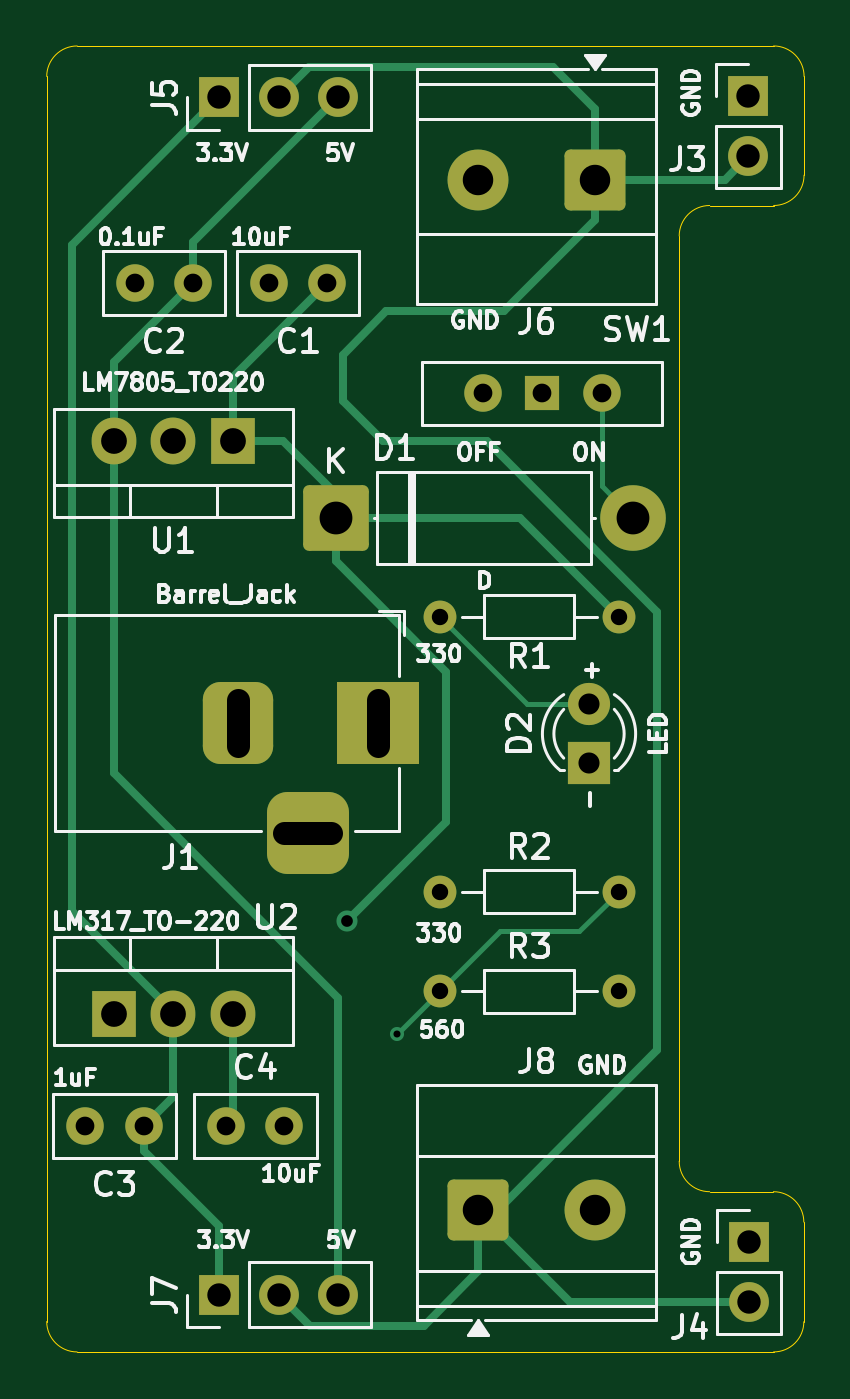
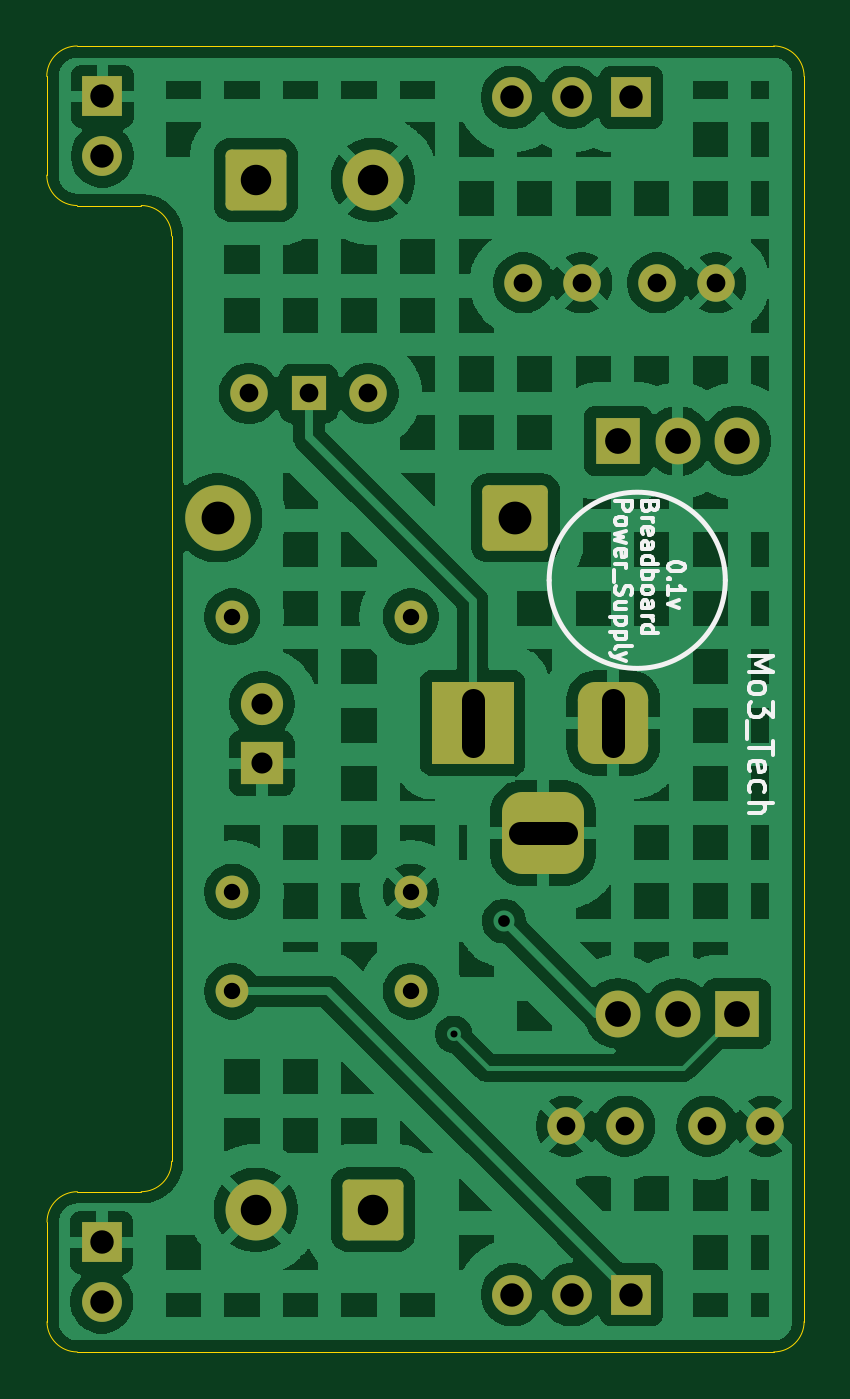
Circuit board: 11 layer files. Board 32.3 x 55.8 mm.
- bottom_copper: Breadboard_Power_Supply-B_Cu.gbr (146432 bytes)
- bottom_mask: Breadboard_Power_Supply-B_Mask.gbr (3576 bytes)
- paste: Breadboard_Power_Supply-B_Paste.gbr (481 bytes)
- bottom_silk: Breadboard_Power_Supply-B_Silkscreen.gbr (17543 bytes)
- outline: Breadboard_Power_Supply-Edge_Cuts.gbr (1591 bytes)
- top_copper: Breadboard_Power_Supply-F_Cu.gbr (9159 bytes)
- top_mask: Breadboard_Power_Supply-F_Mask.gbr (3576 bytes)
- paste: Breadboard_Power_Supply-F_Paste.gbr (481 bytes)
- top_silk: Breadboard_Power_Supply-F_Silkscreen.gbr (72920 bytes)
- drill: Breadboard_Power_Supply-NPTH-drl.gbr (490 bytes)
- drill: Breadboard_Power_Supply-PTH-drl.gbr (2961 bytes)

=== bottom_copper: Breadboard_Power_Supply-B_Cu.gbr (146432 bytes, source omitted) ===
=== bottom_mask: Breadboard_Power_Supply-B_Mask.gbr ===
%TF.GenerationSoftware,KiCad,Pcbnew,9.0.7*%
%TF.CreationDate,2026-02-03T13:24:39+02:00*%
%TF.ProjectId,Breadboard_Power_Supply,42726561-6462-46f6-9172-645f506f7765,rev?*%
%TF.SameCoordinates,Original*%
%TF.FileFunction,Soldermask,Bot*%
%TF.FilePolarity,Negative*%
%FSLAX46Y46*%
G04 Gerber Fmt 4.6, Leading zero omitted, Abs format (unit mm)*
G04 Created by KiCad (PCBNEW 9.0.7) date 2026-02-03 13:24:39*
%MOMM*%
%LPD*%
G01*
G04 APERTURE LIST*
G04 Aperture macros list*
%AMRoundRect*
0 Rectangle with rounded corners*
0 $1 Rounding radius*
0 $2 $3 $4 $5 $6 $7 $8 $9 X,Y pos of 4 corners*
0 Add a 4 corners polygon primitive as box body*
4,1,4,$2,$3,$4,$5,$6,$7,$8,$9,$2,$3,0*
0 Add four circle primitives for the rounded corners*
1,1,$1+$1,$2,$3*
1,1,$1+$1,$4,$5*
1,1,$1+$1,$6,$7*
1,1,$1+$1,$8,$9*
0 Add four rect primitives between the rounded corners*
20,1,$1+$1,$2,$3,$4,$5,0*
20,1,$1+$1,$4,$5,$6,$7,0*
20,1,$1+$1,$6,$7,$8,$9,0*
20,1,$1+$1,$8,$9,$2,$3,0*%
G04 Aperture macros list end*
%ADD10C,1.400000*%
%ADD11RoundRect,0.250001X-1.149999X-1.149999X1.149999X-1.149999X1.149999X1.149999X-1.149999X1.149999X0*%
%ADD12C,2.800000*%
%ADD13C,1.600000*%
%ADD14R,1.700000X1.700000*%
%ADD15C,1.700000*%
%ADD16R,1.500000X1.500000*%
%ADD17R,1.905000X2.000000*%
%ADD18O,1.905000X2.000000*%
%ADD19R,3.500000X3.500000*%
%ADD20RoundRect,0.750000X-0.750000X-1.000000X0.750000X-1.000000X0.750000X1.000000X-0.750000X1.000000X0*%
%ADD21RoundRect,0.875000X-0.875000X-0.875000X0.875000X-0.875000X0.875000X0.875000X-0.875000X0.875000X0*%
%ADD22RoundRect,0.250000X-1.050000X-1.050000X1.050000X-1.050000X1.050000X1.050000X-1.050000X1.050000X0*%
%ADD23C,2.600000*%
%ADD24R,1.800000X1.800000*%
%ADD25C,1.800000*%
%ADD26RoundRect,0.250000X1.050000X1.050000X-1.050000X1.050000X-1.050000X-1.050000X1.050000X-1.050000X0*%
G04 APERTURE END LIST*
D10*
%TO.C,R3*%
X123890000Y-95250000D03*
X131510000Y-95250000D03*
%TD*%
D11*
%TO.C,D1*%
X119430800Y-75031600D03*
D12*
X132130800Y-75031600D03*
%TD*%
D13*
%TO.C,C2*%
X113360200Y-65000000D03*
X110860200Y-65000000D03*
%TD*%
%TO.C,C3*%
X111250000Y-101000000D03*
X108750000Y-101000000D03*
%TD*%
D14*
%TO.C,J7*%
X114475000Y-108200630D03*
D15*
X117015000Y-108200630D03*
X119555000Y-108200630D03*
%TD*%
D14*
%TO.C,J3*%
X137055200Y-57043400D03*
D15*
X137055200Y-59583400D03*
%TD*%
D13*
%TO.C,C4*%
X114750000Y-101000000D03*
X117250000Y-101000000D03*
%TD*%
D16*
%TO.C,SW1*%
X128250000Y-69723000D03*
D13*
X125710000Y-69723000D03*
X130790000Y-69723000D03*
%TD*%
D17*
%TO.C,U1*%
X115040000Y-71750000D03*
D18*
X112500000Y-71750000D03*
X109960000Y-71750000D03*
%TD*%
D19*
%TO.C,J1*%
X121250000Y-83792500D03*
D20*
X115250000Y-83792500D03*
D21*
X118250000Y-88492500D03*
%TD*%
D13*
%TO.C,C1*%
X119080600Y-65000000D03*
X116580600Y-65000000D03*
%TD*%
D10*
%TO.C,R2*%
X123890000Y-91000000D03*
X131510000Y-91000000D03*
%TD*%
D22*
%TO.C,J8*%
X125510000Y-104566500D03*
D23*
X130510000Y-104566500D03*
%TD*%
D14*
%TO.C,J4*%
X137083800Y-105963800D03*
D15*
X137083800Y-108503800D03*
%TD*%
D14*
%TO.C,J5*%
X114475000Y-57077500D03*
D15*
X117015000Y-57077500D03*
X119555000Y-57077500D03*
%TD*%
D17*
%TO.C,U2*%
X109960000Y-96195000D03*
D18*
X112500000Y-96195000D03*
X115040000Y-96195000D03*
%TD*%
D24*
%TO.C,D2*%
X130250000Y-85520000D03*
D25*
X130250000Y-82980000D03*
%TD*%
D10*
%TO.C,R1*%
X123890000Y-79250000D03*
X131510000Y-79250000D03*
%TD*%
D26*
%TO.C,J6*%
X130510000Y-60604400D03*
D23*
X125510000Y-60604400D03*
%TD*%
M02*

=== paste: Breadboard_Power_Supply-B_Paste.gbr ===
%TF.GenerationSoftware,KiCad,Pcbnew,9.0.7*%
%TF.CreationDate,2026-02-03T13:24:39+02:00*%
%TF.ProjectId,Breadboard_Power_Supply,42726561-6462-46f6-9172-645f506f7765,rev?*%
%TF.SameCoordinates,Original*%
%TF.FileFunction,Paste,Bot*%
%TF.FilePolarity,Positive*%
%FSLAX46Y46*%
G04 Gerber Fmt 4.6, Leading zero omitted, Abs format (unit mm)*
G04 Created by KiCad (PCBNEW 9.0.7) date 2026-02-03 13:24:39*
%MOMM*%
%LPD*%
G01*
G04 APERTURE LIST*
G04 APERTURE END LIST*
M02*

=== bottom_silk: Breadboard_Power_Supply-B_Silkscreen.gbr (17543 bytes, source omitted) ===
=== outline: Breadboard_Power_Supply-Edge_Cuts.gbr ===
%TF.GenerationSoftware,KiCad,Pcbnew,9.0.7*%
%TF.CreationDate,2026-02-03T13:24:39+02:00*%
%TF.ProjectId,Breadboard_Power_Supply,42726561-6462-46f6-9172-645f506f7765,rev?*%
%TF.SameCoordinates,Original*%
%TF.FileFunction,Profile,NP*%
%FSLAX46Y46*%
G04 Gerber Fmt 4.6, Leading zero omitted, Abs format (unit mm)*
G04 Created by KiCad (PCBNEW 9.0.7) date 2026-02-03 13:24:39*
%MOMM*%
%LPD*%
G01*
G04 APERTURE LIST*
%TA.AperFunction,Profile*%
%ADD10C,0.050000*%
%TD*%
G04 APERTURE END LIST*
D10*
X138133165Y-61700000D02*
X135400000Y-61700000D01*
X107100000Y-56189400D02*
X107100000Y-109342400D01*
X134100000Y-63000000D02*
X134100000Y-102500000D01*
X107100000Y-56189400D02*
G75*
G02*
X108400000Y-54889400I1300000J0D01*
G01*
X135400000Y-103800000D02*
G75*
G02*
X134100000Y-102500000I0J1300000D01*
G01*
X138123167Y-103800000D02*
X135400000Y-103800000D01*
X138130592Y-54889400D02*
G75*
G02*
X139430800Y-56189639I8J-1300200D01*
G01*
X139429765Y-60403400D02*
G75*
G02*
X138133165Y-61699965I-1296565J0D01*
G01*
X108397600Y-110640000D02*
G75*
G02*
X107100000Y-109342400I0J1297600D01*
G01*
X138123167Y-103800000D02*
G75*
G02*
X139419800Y-105096600I33J-1296600D01*
G01*
X108400000Y-54889400D02*
X138130592Y-54889400D01*
X139420000Y-109350000D02*
X139420000Y-105100000D01*
X139420000Y-109350000D02*
G75*
G02*
X138130000Y-110640000I-1290000J0D01*
G01*
X108400000Y-110640000D02*
X138130592Y-110640000D01*
X139430000Y-56189639D02*
X139430000Y-60400000D01*
X134100000Y-63000000D02*
G75*
G02*
X135400000Y-61700000I1300000J0D01*
G01*
M02*

=== top_copper: Breadboard_Power_Supply-F_Cu.gbr (9159 bytes, source omitted) ===
=== top_mask: Breadboard_Power_Supply-F_Mask.gbr ===
%TF.GenerationSoftware,KiCad,Pcbnew,9.0.7*%
%TF.CreationDate,2026-02-03T13:24:39+02:00*%
%TF.ProjectId,Breadboard_Power_Supply,42726561-6462-46f6-9172-645f506f7765,rev?*%
%TF.SameCoordinates,Original*%
%TF.FileFunction,Soldermask,Top*%
%TF.FilePolarity,Negative*%
%FSLAX46Y46*%
G04 Gerber Fmt 4.6, Leading zero omitted, Abs format (unit mm)*
G04 Created by KiCad (PCBNEW 9.0.7) date 2026-02-03 13:24:39*
%MOMM*%
%LPD*%
G01*
G04 APERTURE LIST*
G04 Aperture macros list*
%AMRoundRect*
0 Rectangle with rounded corners*
0 $1 Rounding radius*
0 $2 $3 $4 $5 $6 $7 $8 $9 X,Y pos of 4 corners*
0 Add a 4 corners polygon primitive as box body*
4,1,4,$2,$3,$4,$5,$6,$7,$8,$9,$2,$3,0*
0 Add four circle primitives for the rounded corners*
1,1,$1+$1,$2,$3*
1,1,$1+$1,$4,$5*
1,1,$1+$1,$6,$7*
1,1,$1+$1,$8,$9*
0 Add four rect primitives between the rounded corners*
20,1,$1+$1,$2,$3,$4,$5,0*
20,1,$1+$1,$4,$5,$6,$7,0*
20,1,$1+$1,$6,$7,$8,$9,0*
20,1,$1+$1,$8,$9,$2,$3,0*%
G04 Aperture macros list end*
%ADD10C,1.400000*%
%ADD11RoundRect,0.250001X-1.149999X-1.149999X1.149999X-1.149999X1.149999X1.149999X-1.149999X1.149999X0*%
%ADD12C,2.800000*%
%ADD13C,1.600000*%
%ADD14R,1.700000X1.700000*%
%ADD15C,1.700000*%
%ADD16R,1.500000X1.500000*%
%ADD17R,1.905000X2.000000*%
%ADD18O,1.905000X2.000000*%
%ADD19R,3.500000X3.500000*%
%ADD20RoundRect,0.750000X-0.750000X-1.000000X0.750000X-1.000000X0.750000X1.000000X-0.750000X1.000000X0*%
%ADD21RoundRect,0.875000X-0.875000X-0.875000X0.875000X-0.875000X0.875000X0.875000X-0.875000X0.875000X0*%
%ADD22RoundRect,0.250000X-1.050000X-1.050000X1.050000X-1.050000X1.050000X1.050000X-1.050000X1.050000X0*%
%ADD23C,2.600000*%
%ADD24R,1.800000X1.800000*%
%ADD25C,1.800000*%
%ADD26RoundRect,0.250000X1.050000X1.050000X-1.050000X1.050000X-1.050000X-1.050000X1.050000X-1.050000X0*%
G04 APERTURE END LIST*
D10*
%TO.C,R3*%
X123890000Y-95250000D03*
X131510000Y-95250000D03*
%TD*%
D11*
%TO.C,D1*%
X119430800Y-75031600D03*
D12*
X132130800Y-75031600D03*
%TD*%
D13*
%TO.C,C2*%
X113360200Y-65000000D03*
X110860200Y-65000000D03*
%TD*%
%TO.C,C3*%
X111250000Y-101000000D03*
X108750000Y-101000000D03*
%TD*%
D14*
%TO.C,J7*%
X114475000Y-108200630D03*
D15*
X117015000Y-108200630D03*
X119555000Y-108200630D03*
%TD*%
D14*
%TO.C,J3*%
X137055200Y-57043400D03*
D15*
X137055200Y-59583400D03*
%TD*%
D13*
%TO.C,C4*%
X114750000Y-101000000D03*
X117250000Y-101000000D03*
%TD*%
D16*
%TO.C,SW1*%
X128250000Y-69723000D03*
D13*
X125710000Y-69723000D03*
X130790000Y-69723000D03*
%TD*%
D17*
%TO.C,U1*%
X115040000Y-71750000D03*
D18*
X112500000Y-71750000D03*
X109960000Y-71750000D03*
%TD*%
D19*
%TO.C,J1*%
X121250000Y-83792500D03*
D20*
X115250000Y-83792500D03*
D21*
X118250000Y-88492500D03*
%TD*%
D13*
%TO.C,C1*%
X119080600Y-65000000D03*
X116580600Y-65000000D03*
%TD*%
D10*
%TO.C,R2*%
X123890000Y-91000000D03*
X131510000Y-91000000D03*
%TD*%
D22*
%TO.C,J8*%
X125510000Y-104566500D03*
D23*
X130510000Y-104566500D03*
%TD*%
D14*
%TO.C,J4*%
X137083800Y-105963800D03*
D15*
X137083800Y-108503800D03*
%TD*%
D14*
%TO.C,J5*%
X114475000Y-57077500D03*
D15*
X117015000Y-57077500D03*
X119555000Y-57077500D03*
%TD*%
D17*
%TO.C,U2*%
X109960000Y-96195000D03*
D18*
X112500000Y-96195000D03*
X115040000Y-96195000D03*
%TD*%
D24*
%TO.C,D2*%
X130250000Y-85520000D03*
D25*
X130250000Y-82980000D03*
%TD*%
D10*
%TO.C,R1*%
X123890000Y-79250000D03*
X131510000Y-79250000D03*
%TD*%
D26*
%TO.C,J6*%
X130510000Y-60604400D03*
D23*
X125510000Y-60604400D03*
%TD*%
M02*

=== paste: Breadboard_Power_Supply-F_Paste.gbr ===
%TF.GenerationSoftware,KiCad,Pcbnew,9.0.7*%
%TF.CreationDate,2026-02-03T13:24:39+02:00*%
%TF.ProjectId,Breadboard_Power_Supply,42726561-6462-46f6-9172-645f506f7765,rev?*%
%TF.SameCoordinates,Original*%
%TF.FileFunction,Paste,Top*%
%TF.FilePolarity,Positive*%
%FSLAX46Y46*%
G04 Gerber Fmt 4.6, Leading zero omitted, Abs format (unit mm)*
G04 Created by KiCad (PCBNEW 9.0.7) date 2026-02-03 13:24:39*
%MOMM*%
%LPD*%
G01*
G04 APERTURE LIST*
G04 APERTURE END LIST*
M02*

=== top_silk: Breadboard_Power_Supply-F_Silkscreen.gbr (72920 bytes, source omitted) ===
=== drill: Breadboard_Power_Supply-NPTH-drl.gbr ===
%TF.GenerationSoftware,KiCad,Pcbnew,9.0.7*%
%TF.CreationDate,2026-02-03T13:24:44+02:00*%
%TF.ProjectId,Breadboard_Power_Supply,42726561-6462-46f6-9172-645f506f7765,rev?*%
%TF.SameCoordinates,Original*%
%TF.FileFunction,NonPlated,1,2,NPTH*%
%TF.FilePolarity,Positive*%
%FSLAX46Y46*%
G04 Gerber Fmt 4.6, Leading zero omitted, Abs format (unit mm)*
G04 Created by KiCad (PCBNEW 9.0.7) date 2026-02-03 13:24:44*
%MOMM*%
%LPD*%
G01*
G04 APERTURE LIST*
G04 APERTURE END LIST*
M02*

=== drill: Breadboard_Power_Supply-PTH-drl.gbr ===
%TF.GenerationSoftware,KiCad,Pcbnew,9.0.7*%
%TF.CreationDate,2026-02-03T13:24:44+02:00*%
%TF.ProjectId,Breadboard_Power_Supply,42726561-6462-46f6-9172-645f506f7765,rev?*%
%TF.SameCoordinates,Original*%
%TF.FileFunction,Plated,1,2,PTH,Mixed*%
%TF.FilePolarity,Positive*%
%FSLAX46Y46*%
G04 Gerber Fmt 4.6, Leading zero omitted, Abs format (unit mm)*
G04 Created by KiCad (PCBNEW 9.0.7) date 2026-02-03 13:24:44*
%MOMM*%
%LPD*%
G01*
G04 APERTURE LIST*
%TA.AperFunction,ViaDrill*%
%ADD10C,0.300000*%
%TD*%
%TA.AperFunction,ViaDrill*%
%ADD11C,0.500000*%
%TD*%
%TA.AperFunction,ComponentDrill*%
%ADD12C,0.700000*%
%TD*%
%TA.AperFunction,ComponentDrill*%
%ADD13C,0.800000*%
%TD*%
%TA.AperFunction,ComponentDrill*%
%ADD14C,0.900000*%
%TD*%
%TA.AperFunction,ComponentDrill*%
%ADD15C,1.000000*%
%TD*%
G04 aperture for slot hole*
%TA.AperFunction,ComponentDrill*%
%ADD16C,1.000000*%
%TD*%
%TA.AperFunction,ComponentDrill*%
%ADD17C,1.100000*%
%TD*%
%TA.AperFunction,ComponentDrill*%
%ADD18C,1.300000*%
%TD*%
%TA.AperFunction,ComponentDrill*%
%ADD19C,1.400000*%
%TD*%
G04 APERTURE END LIST*
D10*
X122061200Y-97078800D03*
D11*
X119913400Y-92252800D03*
D12*
%TO.C,R1*%
X123890000Y-79250000D03*
%TO.C,R2*%
X123890000Y-91000000D03*
%TO.C,R3*%
X123890000Y-95250000D03*
%TO.C,R1*%
X131510000Y-79250000D03*
%TO.C,R2*%
X131510000Y-91000000D03*
%TO.C,R3*%
X131510000Y-95250000D03*
D13*
%TO.C,C3*%
X108750000Y-101000000D03*
%TO.C,C2*%
X110860200Y-65000000D03*
%TO.C,C3*%
X111250000Y-101000000D03*
%TO.C,C2*%
X113360200Y-65000000D03*
%TO.C,C4*%
X114750000Y-101000000D03*
%TO.C,C1*%
X116580600Y-65000000D03*
%TO.C,C4*%
X117250000Y-101000000D03*
%TO.C,C1*%
X119080600Y-65000000D03*
%TO.C,SW1*%
X125710000Y-69723000D03*
X128250000Y-69723000D03*
X130790000Y-69723000D03*
D14*
%TO.C,D2*%
X130250000Y-82980000D03*
X130250000Y-85520000D03*
D15*
%TO.C,J5*%
X114475000Y-57077500D03*
%TO.C,J7*%
X114475000Y-108200630D03*
D16*
%TO.C,J1*%
X115250000Y-84792500D02*
X115250000Y-82792500D01*
D15*
%TO.C,J5*%
X117015000Y-57077500D03*
%TO.C,J7*%
X117015000Y-108200630D03*
D16*
%TO.C,J1*%
X119250000Y-88492500D02*
X117250000Y-88492500D01*
D15*
%TO.C,J5*%
X119555000Y-57077500D03*
%TO.C,J7*%
X119555000Y-108200630D03*
D16*
%TO.C,J1*%
X121250000Y-84792500D02*
X121250000Y-82792500D01*
D15*
%TO.C,J3*%
X137055200Y-57043400D03*
X137055200Y-59583400D03*
%TO.C,J4*%
X137083800Y-105963800D03*
X137083800Y-108503800D03*
D17*
%TO.C,U1*%
X109960000Y-71750000D03*
%TO.C,U2*%
X109960000Y-96195000D03*
%TO.C,U1*%
X112500000Y-71750000D03*
%TO.C,U2*%
X112500000Y-96195000D03*
%TO.C,U1*%
X115040000Y-71750000D03*
%TO.C,U2*%
X115040000Y-96195000D03*
D18*
%TO.C,J6*%
X125510000Y-60604400D03*
%TO.C,J8*%
X125510000Y-104566500D03*
%TO.C,J6*%
X130510000Y-60604400D03*
%TO.C,J8*%
X130510000Y-104566500D03*
D19*
%TO.C,D1*%
X119430800Y-75031600D03*
X132130800Y-75031600D03*
M02*

